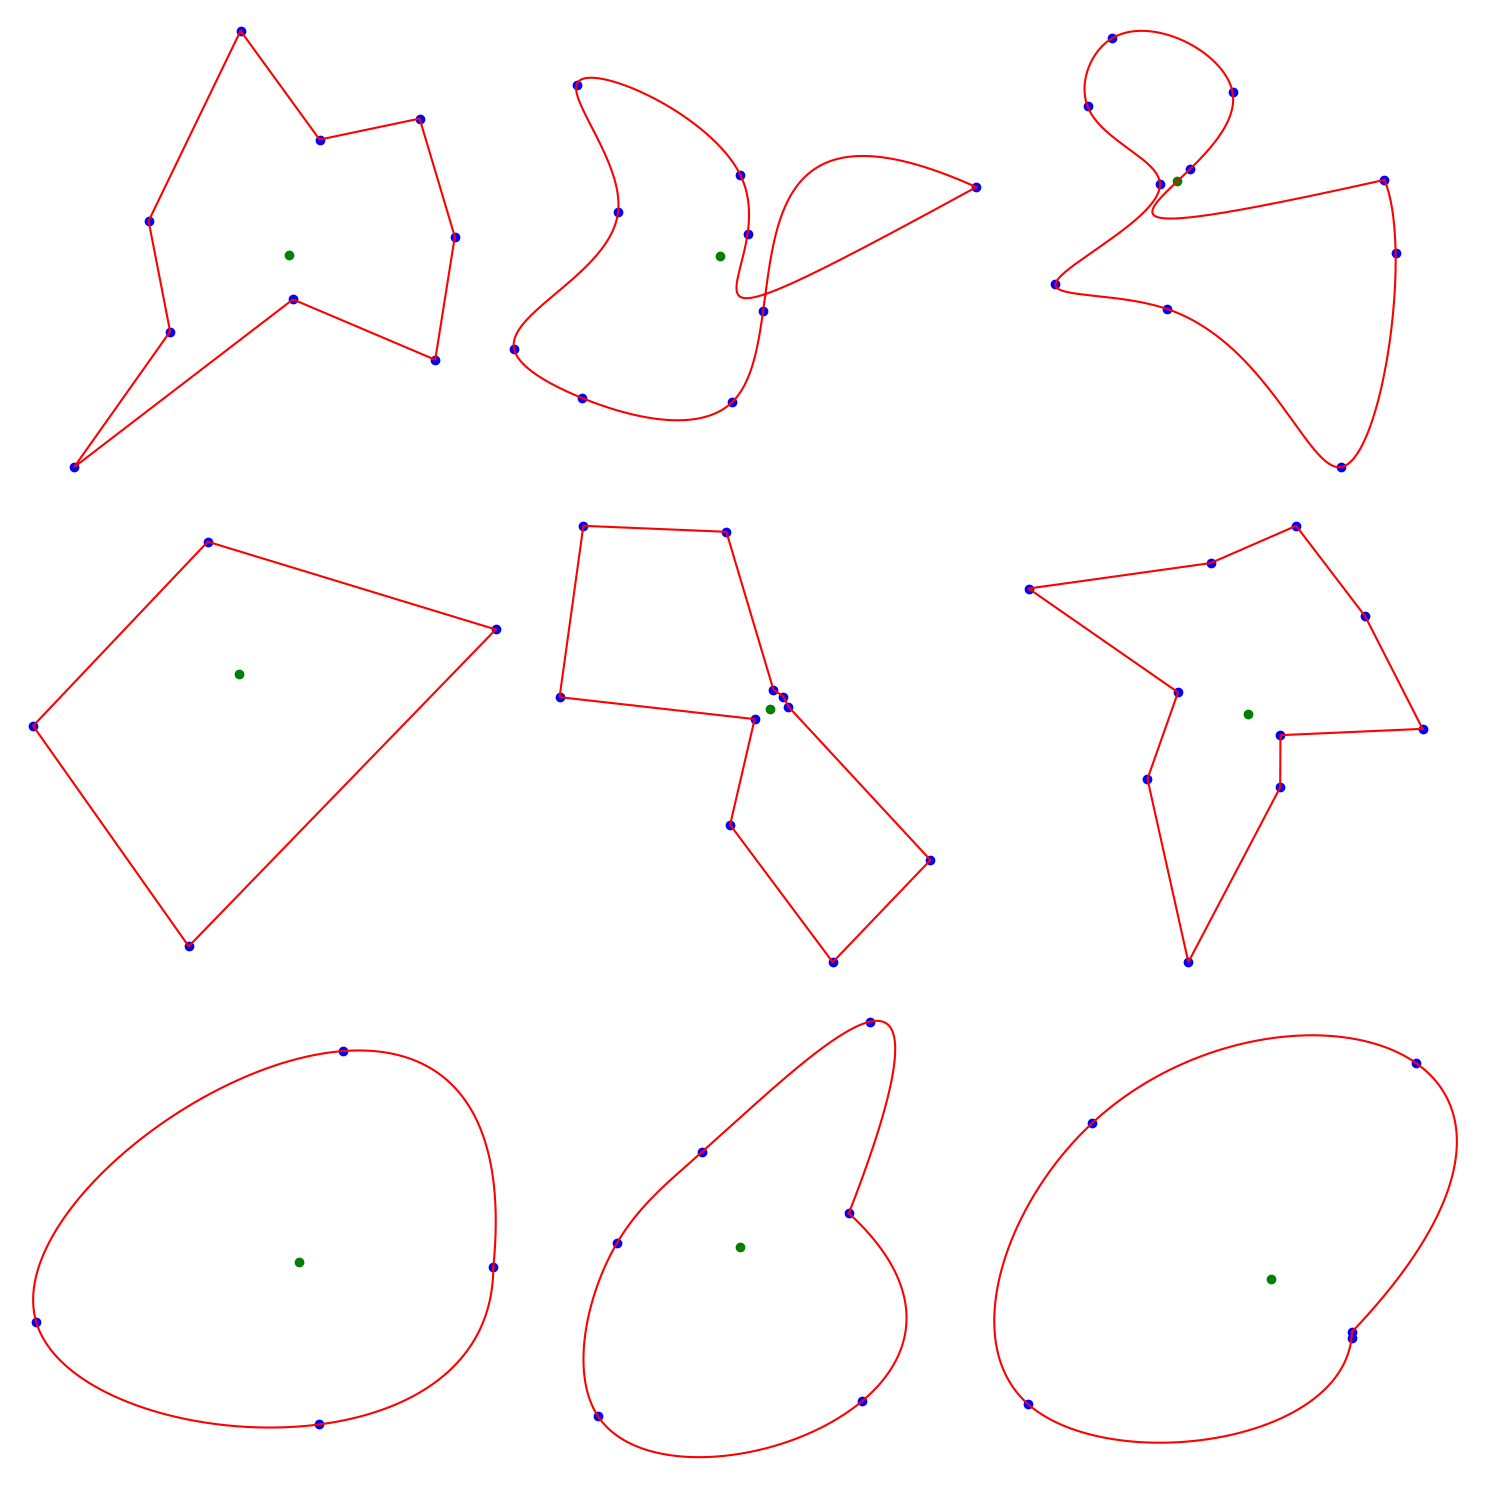

Write Python code to recreate this figure.
import numpy as np
from matplotlib import pyplot as plt
from scipy.interpolate import splev, splprep


def plot_shapes_on_grid(n=3):
    """Plot an n x n grid of random shapes."""
    _, axes = plt.subplots(
        nrows=n, ncols=n, figsize=(15, 15), layout="tight", subplot_kw={"aspect": 1.0}
    )
    for ax in axes.flat:
        verts, spline = generate_shape(
            min_verts=4, max_verts=10, radius_std=0.5, angle_std=0.5
        )
        ax.axis("off")
        ax.scatter(verts[0], verts[1], label="vertices", color="blue")
        ax.scatter([0], [0], label="origin", color="green")
        ax.plot(spline[0], spline[1], label="spline", color="red")
    plt.savefig("shapes.png")


def generate_shape(
    min_verts: int = 3,
    max_verts: int = 10,
    radius_std: float = 0.5,
    angle_std: float = 0.5,
):
    """Generate a random polygon and optionally interpolate it with a spline.
    Args:
        min_verts: Minimum number of vertices (inclusive).
        max_verts: Maximum number of vertices (inclusive).
        radius_std: Standard deviation of the polar radius when sampling the vertices.
        angle_std: Standard deviation of the polar angle when sampling the vertices.
    Returns:
        A tuple of (points, spline), where points is an array of points of shape (2, num_verts)
        and spline is an array of shape (2, num_spline_points).
    """
    n = np.random.randint(min_verts, max_verts + 1)
    verts = sample_vertices(n, radius_std, angle_std)
    spline = interpolate(verts) if np.random.rand() < 0.5 else interpolate(verts, k=1)
    return verts, spline


def sample_vertices(n: int, radius_std: float, angle_std: float):
    """Sample polar coordinates of the vertices.
    Args:
        n: Number of vertices.
        radius_std: Standard deviation of the polar radius when sampling the vertices.
        angle_std: Standard deviation of the polar angle when sampling the vertices.
    Returns:
        An array of shape (2, num_verts).
    """
    radia = np.random.normal(1.0, radius_std, n)
    radia = np.clip(radia, 0.1, 1.9)

    sector = 2 * np.pi / n
    intervals = np.linspace(0, 2 * np.pi, n, endpoint=False)
    angles = np.random.normal(0.0, sector / 2 * angle_std, n)
    angles = np.clip(angles, -sector / 2, sector / 2) + intervals

    points = [
        [radius * np.cos(angle), radius * np.sin(angle)]
        for radius, angle in zip(radia, angles)
    ]
    return np.array(points).T


def interpolate(verts, k: int = 3, num_spline_points: int = 1000):
    """Interpolate a set of vertices with a spline.
    Args:
        verts: An array of shape (2, num_verts).
        k: The degree of the spline.
        num_spline_points: The number of points to sample from the spline.
    Returns:
        An array of shape (2, num_spline_points).
    """
    verts = np.column_stack((verts, verts[:, 0]))
    spline_params, u = splprep(verts, s=0.0, per=0, k=k)
    u_new = np.linspace(u.min(), u.max(), num_spline_points)
    x, y = splev(u_new, spline_params, der=0)
    return np.array([x, y])


if __name__ == "__main__":
    plot_shapes_on_grid()
